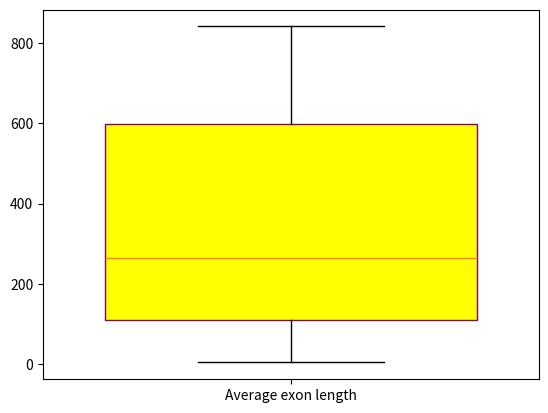

Reproduce this figure in Python.
gene_lengths=[9410,394141,4442,105338,19149,76779,126550,36296,842,15981]
exon_counts=[51,1142,42,216,25,650,32533,57,1,523]
import numpy as np
# make a and b correspond to each other 
a = np.array(gene_lengths)
b = np.array(exon_counts)
average_exon_length = a/b
# sort the list
n = sorted(average_exon_length)
print(n)


# use numpy and matplotlib to draw a boxplox
import numpy as np
import matplotlib.pyplot as plt
plt.boxplot(n,
            # give the chart a name
            labels = {'Average exon length'},
            # set the widths of boxplot
            widths = 0.75,
            # the boxplot can have a color
            patch_artist = True,
            # give the boxplot yellow on the surface and purple on the line
            boxprops ={'color':'purple', 'facecolor':'yellow'})
plt.show()
